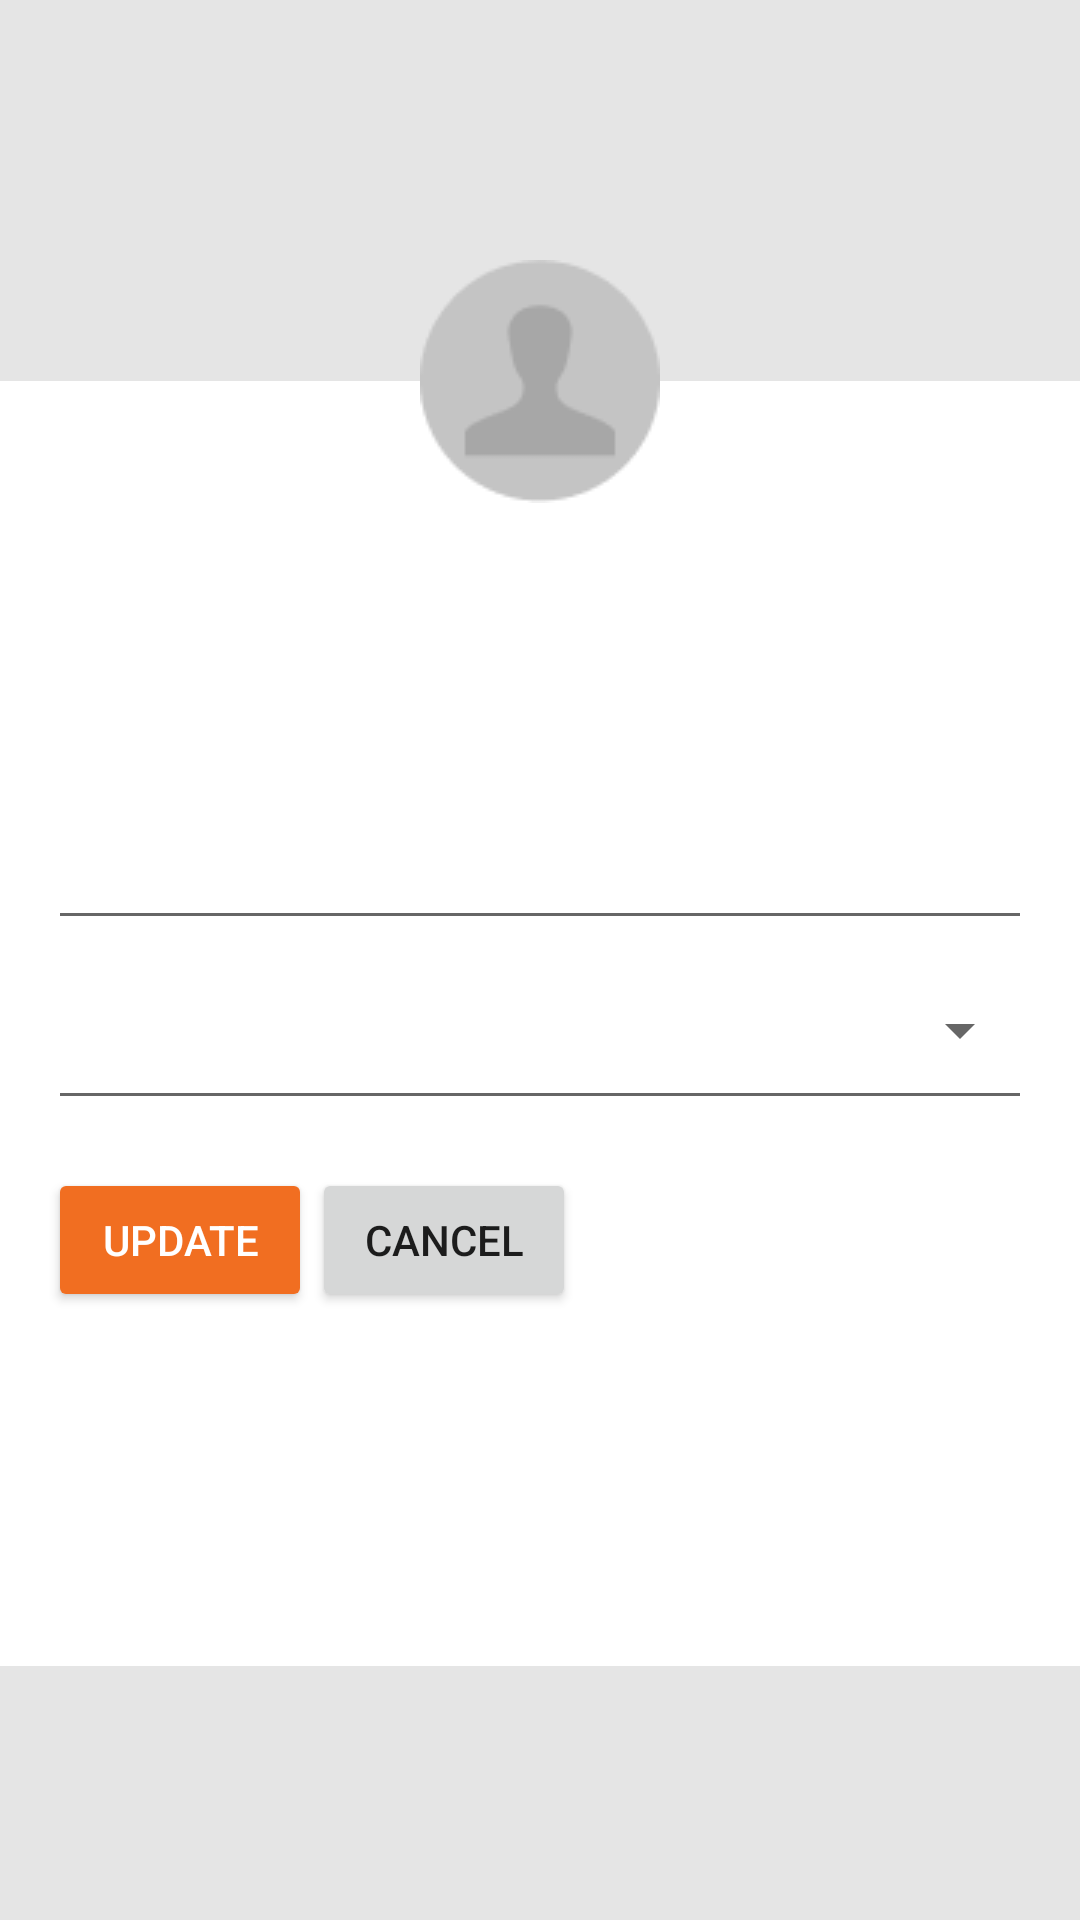

Write the Android layout XML for this screen, with the resource values it uses.
<!-- AndroidManifest.xml: application theme AppTheme -->
<!-- res/layout/fragment_contact_safety_update.xml -->
<?xml version="1.0" encoding="utf-8"?>
<androidx.constraintlayout.widget.ConstraintLayout
    xmlns:android="http://schemas.android.com/apk/res/android"
    xmlns:app="http://schemas.android.com/apk/res-auto"
    android:id="@+id/constraintLayout"
    xmlns:tools="http://schemas.android.com/tools"
    android:layout_width="match_parent"
    android:layout_height="match_parent"
    android:background="#E5E5E5"
    tools:context=".ui.main.PlaceholderFragment">
    <LinearLayout
        android:id="@+id/ll_parent_view"
        android:layout_width="match_parent"
        android:layout_height="wrap_content"
        android:background="#FFF"
        android:paddingVertical="102dp"
        android:orientation="vertical"
        app:layout_constraintTop_toTopOf="parent"
        app:layout_constraintStart_toStartOf="parent"
        app:layout_constraintEnd_toEndOf="parent"
        app:layout_constraintBottom_toBottomOf="parent"
        app:layout_constraintVertical_bias=".6"
        android:paddingBottom="60dp">
        <LinearLayout
            android:layout_width="match_parent"
            android:layout_height="wrap_content"
            android:orientation="vertical"
            android:layout_marginHorizontal="@dimen/activity_horizontal_margin"
            android:layout_marginTop="32dp">
            <com.google.android.material.textfield.TextInputLayout
                android:id="@+id/til_mobile_number"
                android:layout_width="match_parent"
                android:layout_height="wrap_content">
                <com.google.android.material.textfield.TextInputEditText
                    android:id="@+id/et_mobile_number"
                    android:layout_width="match_parent"
                    android:layout_height="wrap_content"
                    android:nextFocusDown="@id/cb_check_privacy"
                    android:paddingHorizontal="8dp"
                    android:maxLength="12"
                    android:inputType="phone"/>
            </com.google.android.material.textfield.TextInputLayout>
            <androidx.appcompat.widget.AppCompatSpinner
                android:id="@+id/spinner_safe"
                android:layout_width="match_parent"
                android:layout_height="60dp"
                style="@style/spinnerStyle"/>
            <LinearLayout
                android:layout_width="match_parent"
                android:layout_height="wrap_content"
                android:orientation="horizontal">
                <androidx.appcompat.widget.AppCompatButton
                    android:id="@+id/btn_update"
                    android:layout_width="wrap_content"
                    android:layout_height="wrap_content"
                    android:text="@string/update"
                    android:layout_marginVertical="@dimen/activity_horizontal_margin"
                    style="@style/Widget.AppCompat.Button.Colored"/>
                <androidx.appcompat.widget.AppCompatButton
                    android:id="@+id/btn_cancel"
                    android:layout_width="wrap_content"
                    android:layout_height="wrap_content"
                    android:text="@string/cancel"
                    android:layout_marginVertical="@dimen/activity_horizontal_margin"
                    style="@style/Widget.AppCompat.Button"/>
            </LinearLayout>
        </LinearLayout>
    </LinearLayout>
    <androidx.appcompat.widget.AppCompatImageView
        android:id="@+id/iv_user_icon"
        style="@style/Widget.AppCompat.ImageButton"
        android:layout_width="wrap_content"
        android:layout_height="wrap_content"
        android:src="@drawable/ic_user"
        android:background="@android:color/transparent"
        app:fabCustomSize="120dp"
        app:layout_constraintTop_toTopOf="@id/ll_parent_view"
        app:layout_constraintStart_toStartOf="parent"
        app:layout_constraintEnd_toEndOf="parent"
        app:layout_constraintBottom_toBottomOf="@id/ll_parent_view"
        app:layout_constraintBottom_toTopOf="@+id/ll_parent_view"
        app:layout_constraintVertical_bias=".001"/>
</androidx.constraintlayout.widget.ConstraintLayout>
<!-- resources referenced by this layout -->
<resources>
  <dimen name="activity_horizontal_margin">16dp</dimen>
  <!-- drawable ic_user: png bitmap (drawable-v24, 1816 bytes) -->
  <string name="cancel">Cancel</string>
  <string name="update">Update</string>
  <style name="spinnerStyle" parent="@style/Widget.AppCompat.Spinner.Underlined">
          <item name="android:textSize">20sp</item>
      </style>
  <style name="AppTheme" parent="Theme.AppCompat.Light">
          
          <item name="colorPrimary">@color/colorGroceryPrimary</item>
          <item name="colorPrimaryDark">@color/colorGroceryDark</item>
          <item name="colorAccent">@color/colorGroceryAccent</item>
          <item name="buttonStyle">@style/Widget.AppCompat.Button.Colored</item>
          <item name="imageButtonStyle">@style/Widget.AppCompat.Button.Colored</item>
      </style>
  <color name="colorGroceryPrimary">#F16E21</color>
  <color name="colorGroceryDark">#80F16E21</color>
  <color name="colorGroceryAccent">#F16E21</color>
</resources>
